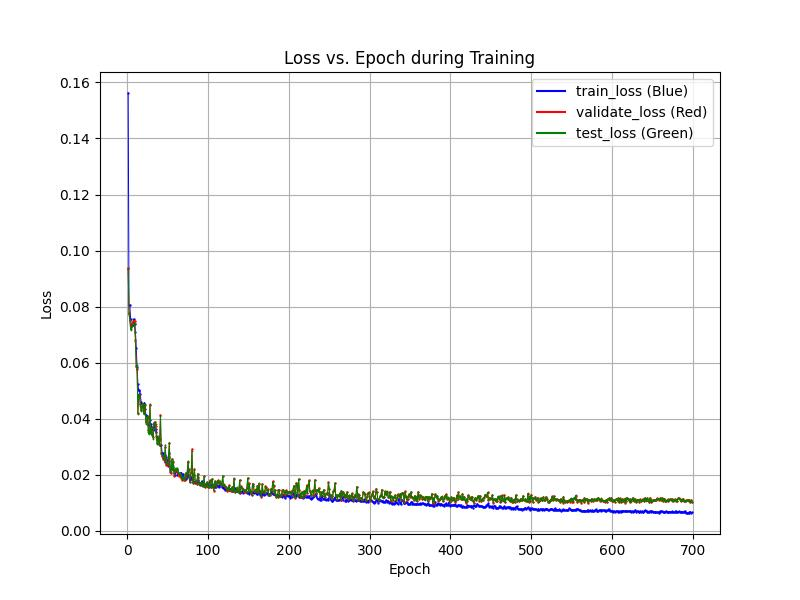

Values plotted in this chart, from the file beside it:
epochs, train_losses, val_losses, test_losses
1, 0.1562, 0.09373, 0.0933
2, 0.08043, 0.07764, 0.07737
3, 0.08043, 0.07517, 0.07505
4, 0.07557, 0.07304, 0.07184
5, 0.0734, 0.07266, 0.07155
6, 0.07351, 0.07386, 0.07316
7, 0.07346, 0.07477, 0.0738
8, 0.07563, 0.07423, 0.07396
9, 0.07365, 0.07501, 0.07429
10, 0.07088, 0.06823, 0.06749
11, 0.0651, 0.05875, 0.05851
12, 0.05842, 0.05763, 0.05902
13, 0.0524, 0.04208, 0.04164
14, 0.05, 0.04813, 0.04874
15, 0.05036, 0.04897, 0.048
16, 0.04881, 0.04525, 0.04466
17, 0.0459, 0.04312, 0.04277
18, 0.04508, 0.04445, 0.04406
19, 0.04536, 0.04535, 0.04536
20, 0.04203, 0.04258, 0.04175
21, 0.04575, 0.04341, 0.04462
22, 0.04347, 0.04473, 0.04518
23, 0.04129, 0.03889, 0.03825
24, 0.04096, 0.0402, 0.04016
25, 0.04051, 0.04068, 0.04089
26, 0.03758, 0.03594, 0.03509
27, 0.03797, 0.03514, 0.03442
28, 0.03937, 0.0449, 0.04521
29, 0.03816, 0.03519, 0.03463
30, 0.03708, 0.03665, 0.03671
31, 0.03614, 0.03418, 0.03414
32, 0.0361, 0.0335, 0.03288
33, 0.03859, 0.03812, 0.03818
34, 0.03596, 0.03888, 0.03881
35, 0.03628, 0.03723, 0.03798
36, 0.03536, 0.03382, 0.03327
37, 0.03248, 0.03128, 0.03092
38, 0.03323, 0.03361, 0.03367
39, 0.03264, 0.03098, 0.03071
40, 0.03048, 0.03274, 0.03228
41, 0.03046, 0.04135, 0.04088
42, 0.0307, 0.02783, 0.02749
43, 0.02786, 0.0268, 0.0269
44, 0.02779, 0.02564, 0.02607
45, 0.02611, 0.02578, 0.02575
46, 0.02457, 0.02489, 0.02574
47, 0.02708, 0.02974, 0.03064
48, 0.02626, 0.02341, 0.02384
49, 0.0254, 0.0242, 0.02407
50, 0.02328, 0.02347, 0.02384
51, 0.02762, 0.02623, 0.02645
52, 0.02481, 0.03138, 0.03144
53, 0.02197, 0.02112, 0.02119
54, 0.02207, 0.02049, 0.02083
55, 0.02277, 0.02548, 0.02564
56, 0.0226, 0.02159, 0.02173
57, 0.02196, 0.02458, 0.02493
58, 0.02075, 0.01967, 0.02022
59, 0.02007, 0.02142, 0.02177
60, 0.02117, 0.02213, 0.02233
... 638 more rows
